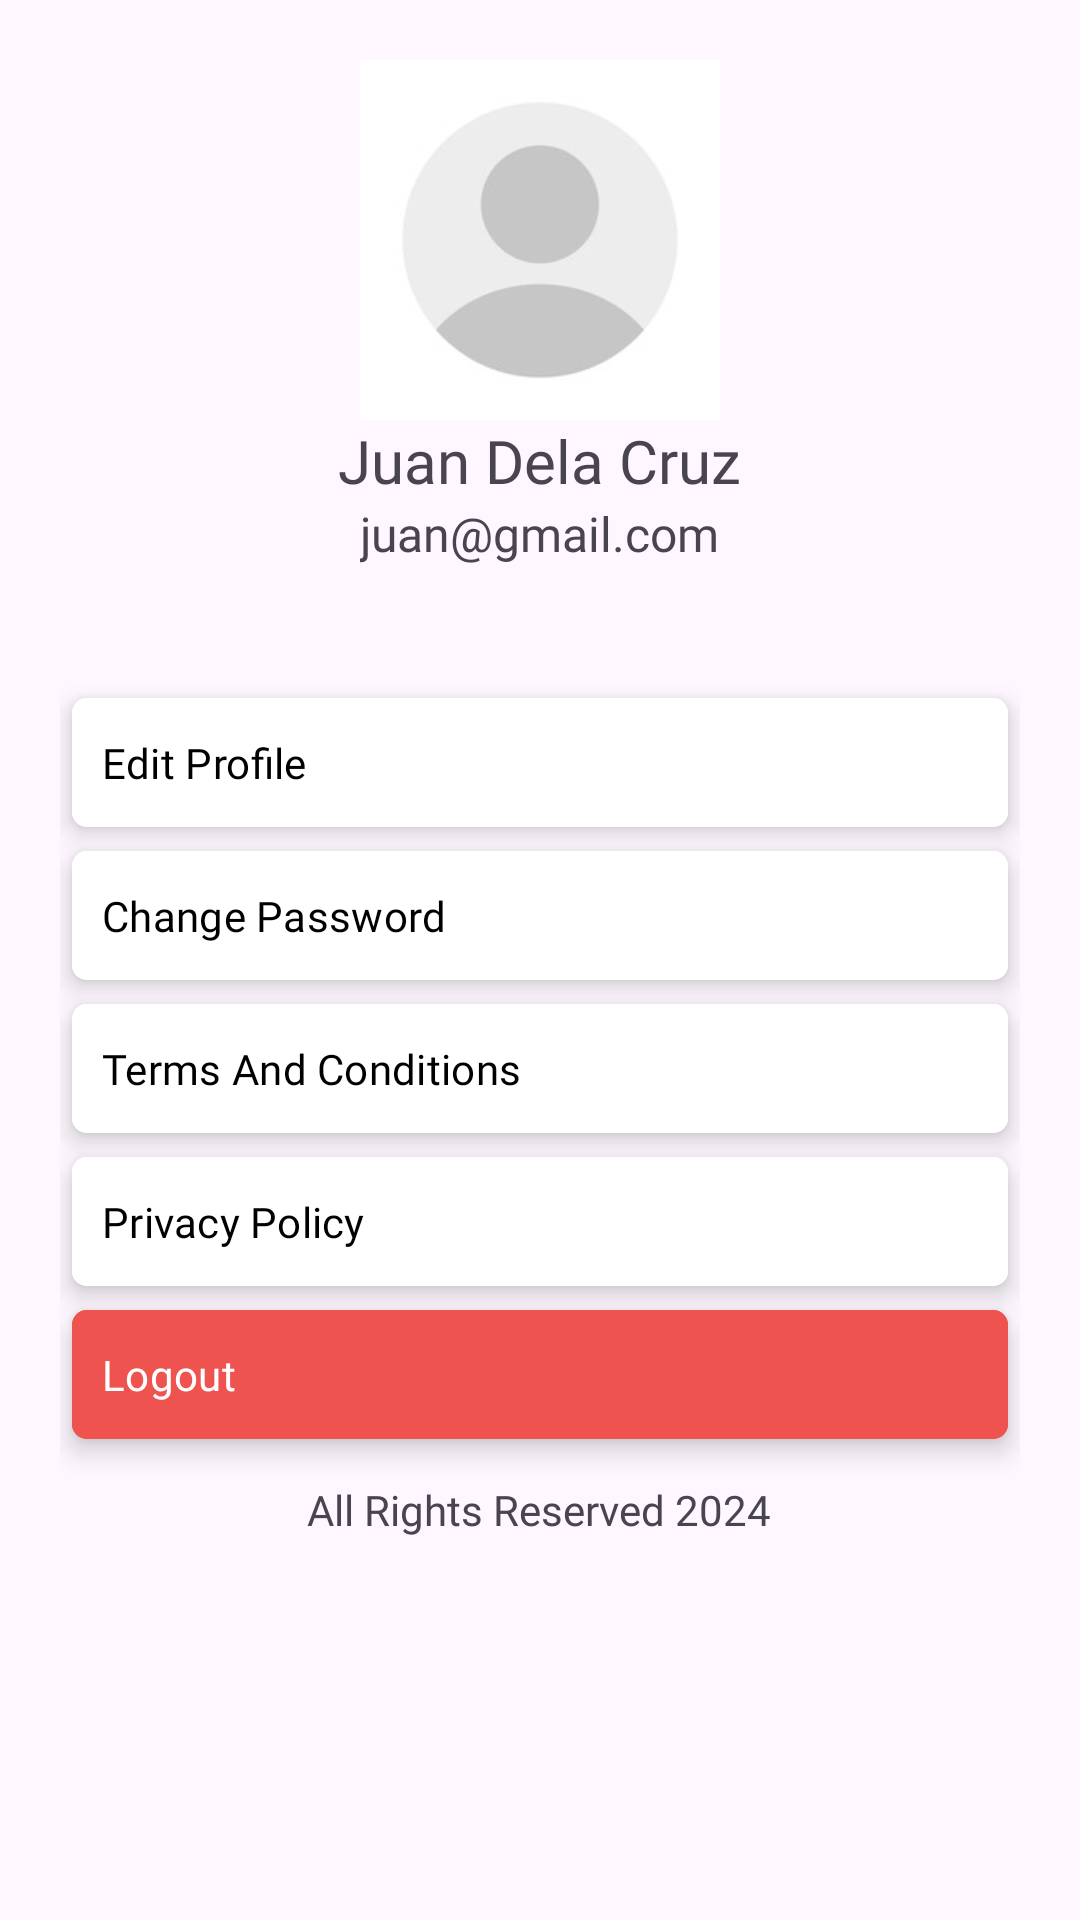

Write the Android layout XML for this screen, with the resource values it uses.
<!-- AndroidManifest.xml: application theme Theme.FrancingsFootwearAdmin -->
<!-- res/layout/fragment_account.xml -->
<?xml version="1.0" encoding="utf-8"?>
<androidx.core.widget.NestedScrollView xmlns:android="http://schemas.android.com/apk/res/android"
    xmlns:tools="http://schemas.android.com/tools"
    android:layout_width="match_parent"
    android:layout_height="match_parent"
    xmlns:app="http://schemas.android.com/apk/res-auto"
    tools:context=".views.nav.account.AccountFragment">
    <LinearLayout
        android:layout_width="match_parent"
        android:layout_height="match_parent"
        android:orientation="vertical">
        <LinearLayout
            android:layout_width="match_parent"
            android:layout_height="wrap_content"
            android:padding="10dp"
            android:layout_margin="10dp"
            android:gravity="center"
            android:orientation="vertical">
            <ImageView
                android:id="@+id/circularImageView"
                android:layout_width="120dp"
                android:layout_height="120dp"
                android:src="@drawable/profiles"
                style="@style/CornerCut"
                android:scaleType="centerCrop"/>
            <TextView
                android:layout_width="wrap_content"
                android:layout_height="wrap_content"
                android:textSize="20sp"
                android:id="@+id/textFullname"
                android:fontFamily="@font/poppins_medium"
                android:text="@string/juan_dela_cruz"/>
            <TextView
                android:layout_width="wrap_content"
                android:layout_height="wrap_content"
                android:textSize="16sp"
                android:id="@+id/textEmail"
                android:fontFamily="@font/poppins"
                android:text="juan@gmail.com"/>
        </LinearLayout>
        <LinearLayout
            android:layout_width="match_parent"
            android:layout_height="match_parent"
            android:orientation="vertical"
            android:gravity="center"
            android:padding="10dp"
            android:layout_margin="10dp">
            <com.google.android.material.button.MaterialButton
                android:layout_width="match_parent"
                android:layout_height="wrap_content"
                style="@style/Widget.Material3.Button.IconButton.Filled"
                android:backgroundTint="@color/white"
                android:text="@string/edit_profile"
                android:clickable="true"
                android:focusable="true"
                android:id="@+id/buttonEditProfile"
                android:textAlignment="textStart"
                android:paddingVertical="12dp"
                app:cornerRadius="5dp"
                android:drawableEnd="@drawable/baseline_arrow_forward_24"
                android:fontFamily="@font/poppins_medium"
                android:textColor="@color/black"
                android:elevation="5dp"/>


            <com.google.android.material.button.MaterialButton
                android:layout_width="match_parent"
                android:layout_height="wrap_content"
                style="@style/Widget.Material3.Button.IconButton.Filled"
                android:backgroundTint="@color/white"
                android:id="@+id/buttonChangePassword"
                android:clickable="true"
                android:focusable="true"
                android:text="@string/change_password"
                android:textAlignment="textStart"
                android:paddingVertical="12dp"
                app:cornerRadius="5dp"
                android:drawableEnd="@drawable/baseline_arrow_forward_24"
                android:fontFamily="@font/poppins_medium"
                android:textColor="@color/black"
                android:elevation="5dp"/>




            <com.google.android.material.button.MaterialButton
                android:layout_width="match_parent"
                android:layout_height="wrap_content"
                android:clickable="true"
                android:focusable="true"
                style="@style/Widget.Material3.Button.IconButton.Filled"
                android:backgroundTint="@color/white"
                android:text="@string/terms_and_conditions"
                android:textAlignment="textStart"
                android:id="@+id/buttonTerms"
                android:paddingVertical="12dp"
                app:cornerRadius="5dp"
                android:drawableEnd="@drawable/baseline_arrow_forward_24"
                android:fontFamily="@font/poppins_medium"
                android:textColor="@color/black"
                android:elevation="5dp"/>


            <com.google.android.material.button.MaterialButton
                android:layout_width="match_parent"
                android:layout_height="wrap_content"
                android:clickable="true"
                android:focusable="true"
                style="@style/Widget.Material3.Button.IconButton.Filled"
                android:backgroundTint="@color/white"
                android:text="@string/privacy_policy"
                android:id="@+id/buttonPrivacy"
                android:textAlignment="textStart"
                android:paddingVertical="12dp"
                app:cornerRadius="5dp"
                android:drawableEnd="@drawable/baseline_arrow_forward_24"
                android:fontFamily="@font/poppins_medium"
                android:textColor="@color/black"
                android:elevation="5dp"/>


            <com.google.android.material.button.MaterialButton
                android:id="@+id/buttonLogout"
                style="@style/Widget.Material3.Button.IconButton.Filled"
                android:layout_width="match_parent"
                android:layout_height="wrap_content"
                android:backgroundTint="#EF5350"
                android:clickable="true"
                android:focusable="true"
                android:drawableEnd="@drawable/baseline_arrow_forward_24"
                android:drawableTint="#FFFFFF"
                android:elevation="5dp"
                android:fontFamily="@font/poppins_medium"
                android:paddingVertical="12dp"
                android:text="@string/logout"
                android:textAlignment="textStart"
                android:textColor="@color/white"
                app:cornerRadius="5dp" />
            <TextView
                android:layout_width="wrap_content"
                android:layout_height="wrap_content"
                android:layout_margin="10dp"
                android:text="@string/date"/>
        </LinearLayout>

    </LinearLayout>
</androidx.core.widget.NestedScrollView>
<!-- resources referenced by this layout -->
<resources>
  <color name="black">#FF000000</color>
  <color name="white">#FFFFFFFF</color>
  <!-- drawable profiles: jpg bitmap (drawable, 6163 bytes) -->
  <string name="change_password">Change Password</string>
  <string name="date">All Rights Reserved 2024</string>
  <string name="edit_profile">Edit Profile</string>
  <string name="juan_dela_cruz">Juan Dela Cruz</string>
  <string name="logout">Logout</string>
  <string name="privacy_policy">Privacy Policy</string>
  <string name="terms_and_conditions">Terms And Conditions</string>
  <style name="CornerCut" parent="">
          <item name="cornerFamily">rounded</item>
          <item name="cornerSize">50%</item>
      </style>
  <style name="Theme.FrancingsFootwearAdmin" parent="Base.Theme.FrancingsFootwearAdmin" />
  <style name="Base.Theme.FrancingsFootwearAdmin" parent="Theme.Material3.Light.NoActionBar">
          
          <item name="colorPrimary">@color/black</item>
          <item name="fontFamily">@font/poppins</item>
          <item name="colorPrimaryDark">@color/black</item>
          <item name="colorAccent">@color/accent1</item>
          
          <item name="android:textColorPrimary">@android:color/white</item>
  
          
          <item name="colorControlNormal">@android:color/white</item>
          
          <item name="android:navigationBarColor">@color/black</item>
  
          
          <item name="android:statusBarColor">@color/black</item>
      </style>
  <color name="accent1">#F6F6F6</color>
</resources>
